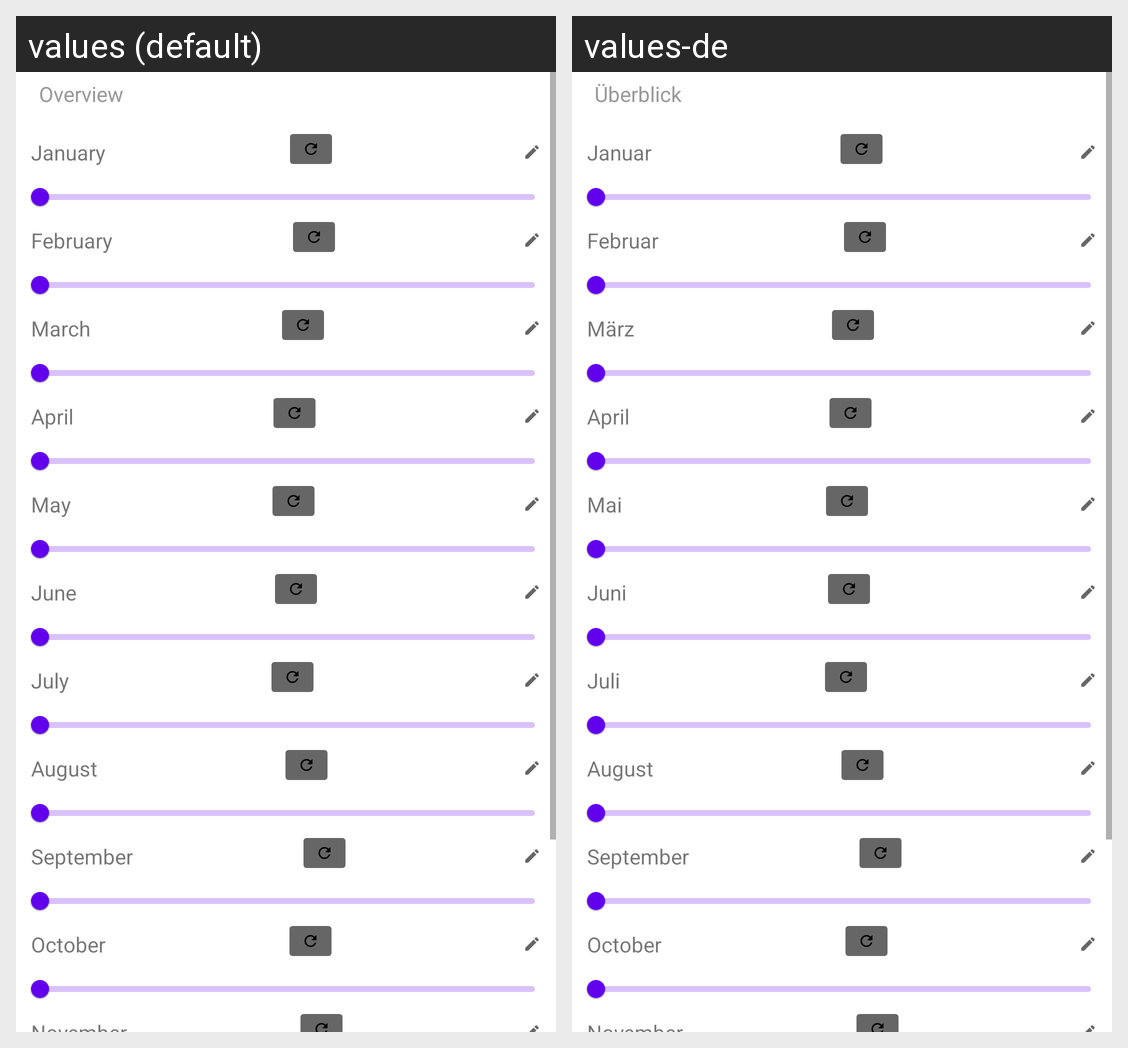

For this localized Android screen grid, give each drawn string resource with its value in every locale shown.
Android screen res/layout/dialog_forecast.xml rendered under 2 locales, left to right: values (default), values-de. Device: Nexus 5 (rendered at 1080×1920; each locale shown at half size, 540×960, under a caption strip naming it); theme Theme.SummitBook.
Strings drawn on this screen, with the default value and each locale's value (text and hints the layout hard-codes, and strings that could not be matched under every locale, appear in the picture but are not listed):

overview
  values: Overview
  values-de: Überblick

january
  values: January
  values-de: Januar

february
  values: February
  values-de: Februar

march
  values: March
  values-de: März

april
  values: April
  values-de: April

may
  values: May
  values-de: Mai

june
  values: June
  values-de: Juni

july
  values: July
  values-de: Juli

august
  values: August
  values-de: August

september
  values: September
  values-de: September

october
  values: October
  values-de: October
